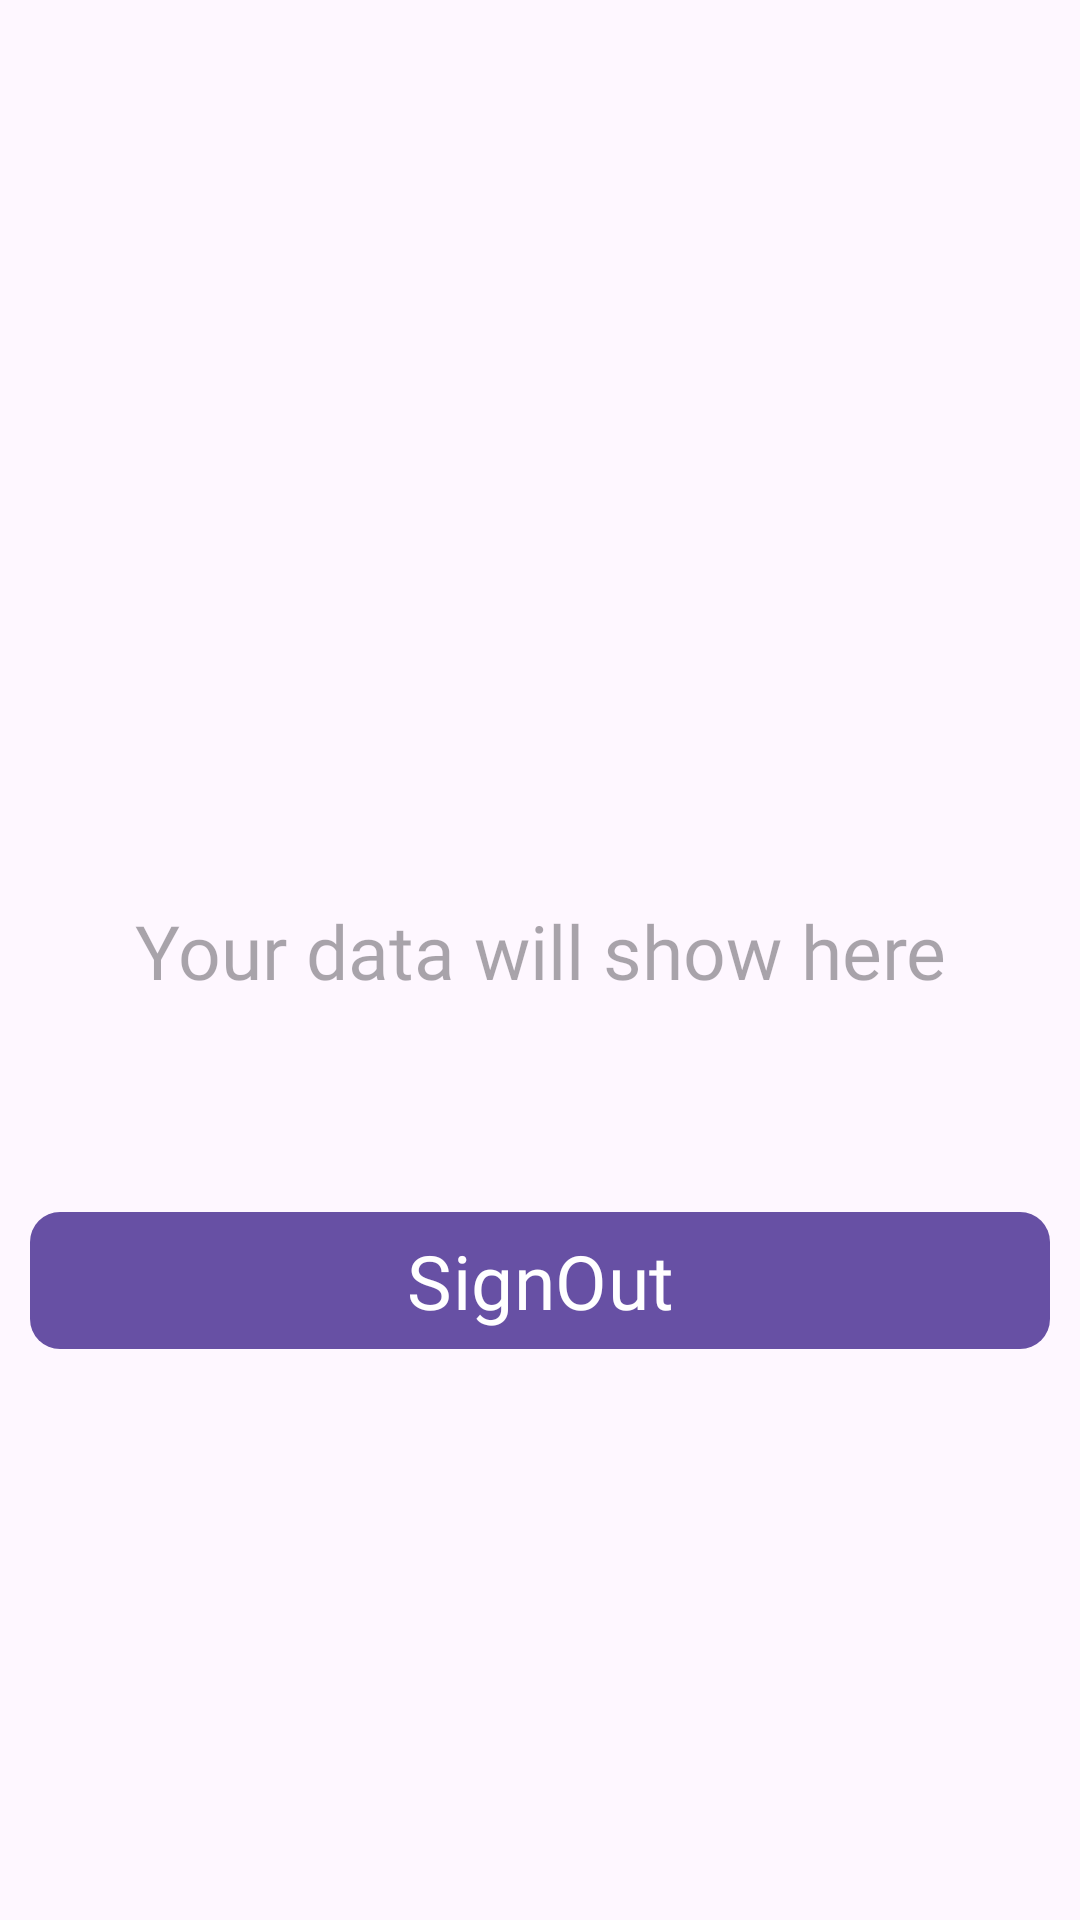

This screen was rendered from an Android layout file. Write that file and the resources it references.
<!-- AndroidManifest.xml: application theme Theme.Share_preference_kotlin -->
<!-- res/layout/activity_show_data.xml -->
<?xml version="1.0" encoding="utf-8"?>
<RelativeLayout xmlns:android="http://schemas.android.com/apk/res/android"
    xmlns:app="http://schemas.android.com/apk/res-auto"
    xmlns:tools="http://schemas.android.com/tools"
    android:layout_width="match_parent"
    android:layout_height="match_parent"
    tools:context=".showDataActivity">

    <com.google.android.material.textfield.TextInputLayout
        android:id="@+id/dataTv_Layout"
        android:layout_width="match_parent"
        android:layout_height="wrap_content"
        android:layout_marginTop="300dp"
        android:layout_marginLeft="10dp"
        android:layout_marginRight="10dp">
        <com.google.android.material.textview.MaterialTextView
            android:id="@+id/dataTv"
            android:layout_width="match_parent"
            android:layout_height="wrap_content"
            android:hint="Your data will show here"
            android:textColor="@color/black"
            android:textSize="25sp"
            android:textAlignment="center"
            android:fontFamily="@font/amaranth_bold"

            ></com.google.android.material.textview.MaterialTextView>
    </com.google.android.material.textfield.TextInputLayout>

    <com.google.android.material.button.MaterialButton
        android:id="@+id/signoutBtn"
        android:layout_width="match_parent"
        android:layout_height="wrap_content"
        app:cornerRadius="10dp"
        android:text="SignOut"
        android:textSize="25sp"
        android:textAlignment="center"
        android:fontFamily="@font/amaranth_bold"
        android:layout_marginTop="400dp"
        android:layout_marginLeft="10dp"
        android:layout_marginRight="10dp"

        ></com.google.android.material.button.MaterialButton>

</RelativeLayout>
<!-- resources referenced by this layout -->
<resources>
  <style name="Theme.Share_preference_kotlin" parent="Base.Theme.Share_preference_kotlin" />
  <style name="Base.Theme.Share_preference_kotlin" parent="Theme.Material3.DayNight.NoActionBar">
          
          
      </style>
  <!-- not gathered from this repository: default colours our renderer supplied (Android Studio template values) -->
  <color name="black">#FF000000</color>
</resources>
